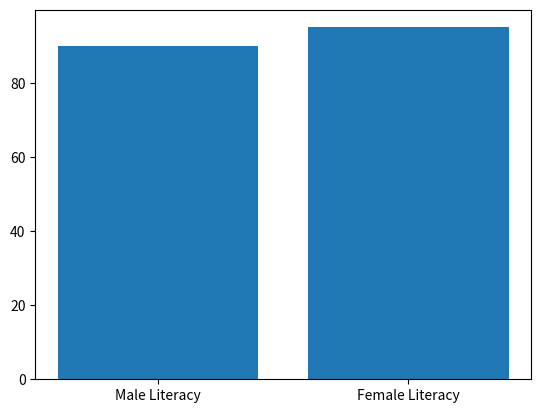

Recreate this plot in Python.
#Data vis: A way to analyze numerical data through graphs
# Line graphs
# Bar graphs
# Scatter plot
#Bivariate Analysis: 2 features analysis

import matplotlib.pyplot as plt
import numpy as np

'''
x = [1,2,3,4,5]
y = [1,2,3,4,5]
                                    #thickness of the line
plt.plot(x, y, "g--", label = "y = x", linewidth = 4)
        #     (x     |      y)
        #[start, end, start, end]
plt.axis([0,10,0,50])
plt.xlabel("x-axis")
plt.ylabel("y-axis")
plt.title("testGraph")
#show label
plt.legend()
plt.show()
'''

#Plot multi graphs on single plot
'''
plt.plot([1,2,3,4,5], [1,4,9,16,25], "r--", label = "y = √x", linewidth = 5)
plt.plot([1,2,3,4,5], [1, 8, 27, 64, 125], "b--", label = "y = 3√x", linewidth = 3)
plt.axis([0, 10, 0, 150])
plt.xlabel("x-axis")
plt.ylabel("y-axis")
plt.title("Squares + Cubes")
plt.legend()
plt.show()
'''

'''
x = np.arange(0, 10, 0.2)
print(x)

y1 = x**2, y2 = x**3

plt.plot(x, y1, "g--", x, y2, "b--")
plt.show()
'''

#task: plotting a line using user input, y = mx + c
'''
m = int(input("Enter the slope: "))
c = int(input("Enter the intercept: "))
x = np.arange(0, 10, 1)
y = (m*x) + c

plt.plot(x, y, label = "y = mx + c")
plt.xlabel("x-axis")
plt.ylabel("y-axis")
plt.legend()
plt.title("Line Equation")
plt.show()
'''

# plt.bar([1,3,5,7], [2,6,4,9], color = "b")
# plt.bar([2,4,6,8], [3,5,7,9], color = "g")
plt.bar(["Male Literacy", "Female Literacy"], [90, 95])
plt.show()
